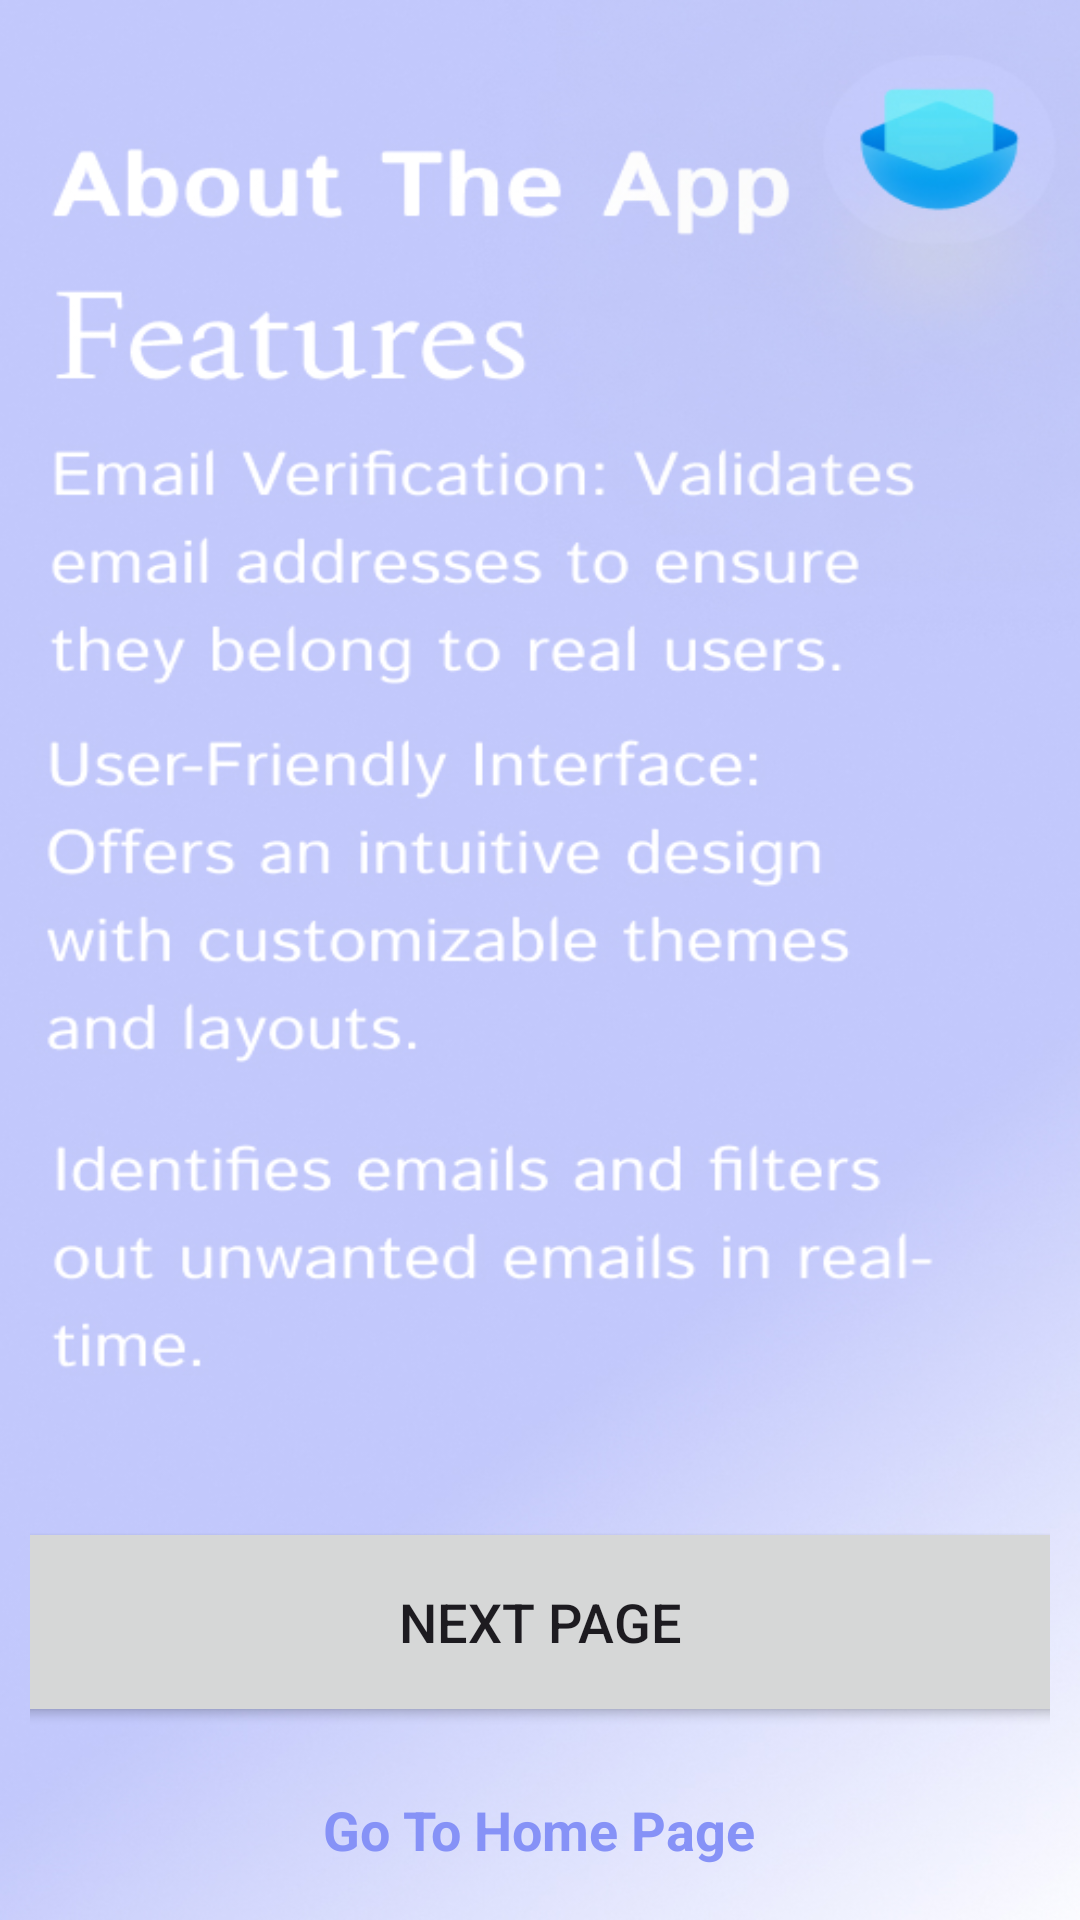

Produce the Android XML layout that renders to this screen, including the resource entries it uses.
<!-- AndroidManifest.xml: application theme Theme.WatchfulEye -->
<!-- res/layout/activity_learnmore_second.xml -->
<?xml version="1.0" encoding="utf-8"?>
<LinearLayout
    xmlns:android="http://schemas.android.com/apk/res/android"
    xmlns:app="http://schemas.android.com/apk/res-auto"
    xmlns:tools="http://schemas.android.com/tools"
    android:layout_width="match_parent"
    android:layout_height="match_parent"
    android:orientation="vertical"
    android:background="@drawable/learn2"
    android:padding="10dp"
    tools:context=".LearnmoreSecond">

    
    <LinearLayout
        android:layout_width="match_parent"
        android:layout_height="0dp"
        android:layout_weight="1">
    </LinearLayout>

    



    
    <Button
        android:id="@+id/next_page"
        android:layout_width="360dp"
        android:layout_height="70dp"
        android:layout_marginTop="30dp"
        android:text="Next Page"
        android:textSize="18sp"
        app:cornerRadius="30dp"
        android:layout_gravity="center" />

    <TextView
        android:id="@+id/learnRedirectText"
        android:layout_width="wrap_content"
        android:layout_height="wrap_content"
        android:layout_gravity="center"
        android:layout_marginTop="14dp"
        android:padding="8dp"
        android:text="Go To Home Page"
        android:textColor="@color/lavender"
        android:textStyle="bold"
        android:textSize="18sp" />

</LinearLayout>
<!-- resources referenced by this layout -->
<resources>
  <color name="lavender">#8692f7</color>
  <!-- drawable learn2: jpg bitmap (drawable, 260605 bytes) -->
  <style name="Theme.WatchfulEye" parent="Base.Theme.WatchfulEye" />
  <style name="Base.Theme.WatchfulEye" parent="Theme.Material3.DayNight.NoActionBar">
          
          
      </style>
</resources>
